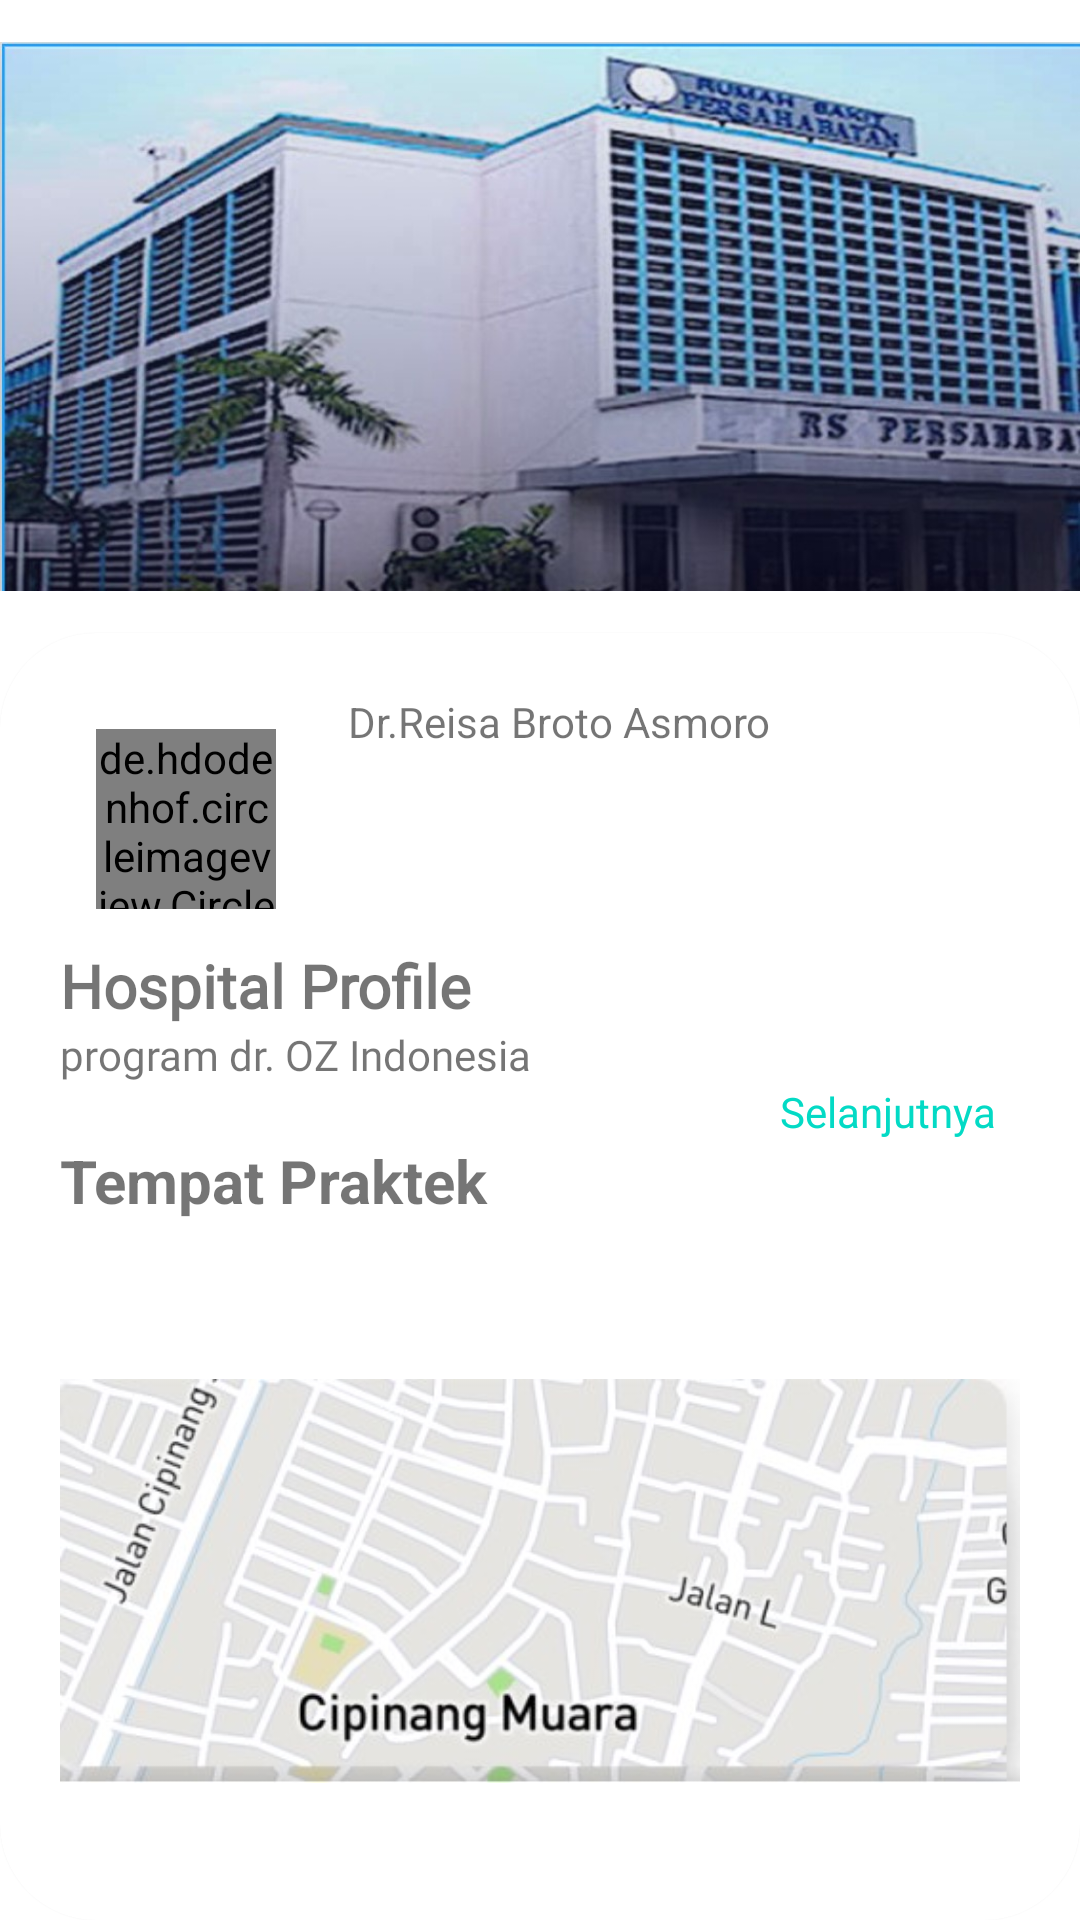

Android layout source for this screen:
<!-- AndroidManifest.xml: application theme Theme.Obuce -->
<!-- res/layout/activity_consult_address.xml -->
<?xml version="1.0" encoding="utf-8"?>
<layout
    xmlns:android="http://schemas.android.com/apk/res/android"
    xmlns:app="http://schemas.android.com/apk/res-auto"
    xmlns:tools="http://schemas.android.com/tools">
    <LinearLayout
        android:layout_width="match_parent"
        android:layout_height="match_parent"
        android:layout_gravity="center"
        android:orientation="vertical"
        tools:context=".ui.tab.consult.ConsultAddressActivity">

        <ImageView
            android:id="@+id/videoView"
            android:layout_width="match_parent"
            android:layout_height="211dp"
            android:src="@drawable/screenshotthree8_3"/>
        <com.google.android.material.card.MaterialCardView
            android:layout_width="match_parent"
            android:layout_height="match_parent"
            android:layout_marginVertical="-40dp"
            app:cardCornerRadius="32dp">

            <LinearLayout
                android:layout_width="match_parent"
                android:layout_height="match_parent"
                android:layout_gravity="center"
                android:orientation="vertical"
                android:padding="20dp">

                <LinearLayout
                    android:layout_width="match_parent"
                    android:layout_height="wrap_content"
                    android:background="@color/white"
                    android:orientation="horizontal">

                    <de.hdodenhof.circleimageview.CircleImageView
                        android:layout_width="60dp"
                        android:layout_height="60dp"
                        android:layout_margin="12dp"
                        android:src="@drawable/screenshottwo8_2" />

                    <TextView
                        android:layout_width="wrap_content"
                        android:layout_height="wrap_content"
                        android:layout_marginLeft="12dp"
                        android:text="Dr.Reisa Broto Asmoro" />
                </LinearLayout>

                <TextView
                    android:layout_width="wrap_content"
                    android:layout_height="wrap_content"
                    android:fontFamily="@font/ps_bold"
                    android:text="Hospital Profile"
                    android:textSize="20sp"
                    android:textStyle="bold" />

                <TextView
                    android:layout_width="wrap_content"
                    android:layout_height="wrap_content"
                    android:fontFamily="@font/ps"
                    android:text="@string/program_dr_oz_indonesia"
                    android:textStyle="normal" />

                <TextView
                    android:layout_width="wrap_content"
                    android:layout_height="wrap_content"
                    android:layout_gravity="right"
                    android:layout_marginRight="8dp"
                    android:text="Selanjutnya"
                    android:textColor="@color/teal_200" />

                <TextView
                    android:layout_width="wrap_content"
                    android:layout_height="wrap_content"
                    android:text="Tempat Praktek"
                    android:textSize="20sp"
                    android:textStyle="bold" />

                <ImageView
                    android:layout_width="match_parent"
                    android:layout_height="240dp"
                    android:src="@drawable/screenshotfour8_33" />

                <Button
                    android:id="@+id/consult"
                    android:layout_width="match_parent"
                    android:layout_height="wrap_content"
                    android:text="KONSULTASI" />

            </LinearLayout>

        </com.google.android.material.card.MaterialCardView>

    </LinearLayout>

</layout>
<!-- resources referenced by this layout -->
<resources>
  <color name="teal_200">#FF03DAC5</color>
  <color name="white">#FFFFFFFF</color>
  <!-- drawable screenshotfour8_33: jpg bitmap (drawable-v24, 26975 bytes) -->
  <!-- drawable screenshotthree8_3: jpg bitmap (drawable-v24, 117066 bytes) -->
  <!-- drawable screenshottwo8_2: jpg bitmap (drawable-v24, 48657 bytes) -->
  <string name="program_dr_oz_indonesia">program dr. OZ Indonesia</string>
  <style name="Theme.Obuce" parent="Theme.MaterialComponents.DayNight.NoActionBar">
          
          <item name="colorPrimary">@color/main</item>
          <item name="colorPrimaryVariant">@color/main</item>
          <item name="colorOnPrimary">@color/white</item>
          
          <item name="colorSecondary">@color/teal_200</item>
          <item name="colorSecondaryVariant">@color/teal_700</item>
          <item name="colorOnSecondary">@color/black</item>
          
          <item name="android:statusBarColor" tools:targetApi="l">?attr/colorPrimaryVariant</item>
          
      </style>
  <color name="main">#06A191</color>
  <color name="teal_700">#FF018786</color>
  <color name="black">#FF000000</color>
</resources>
